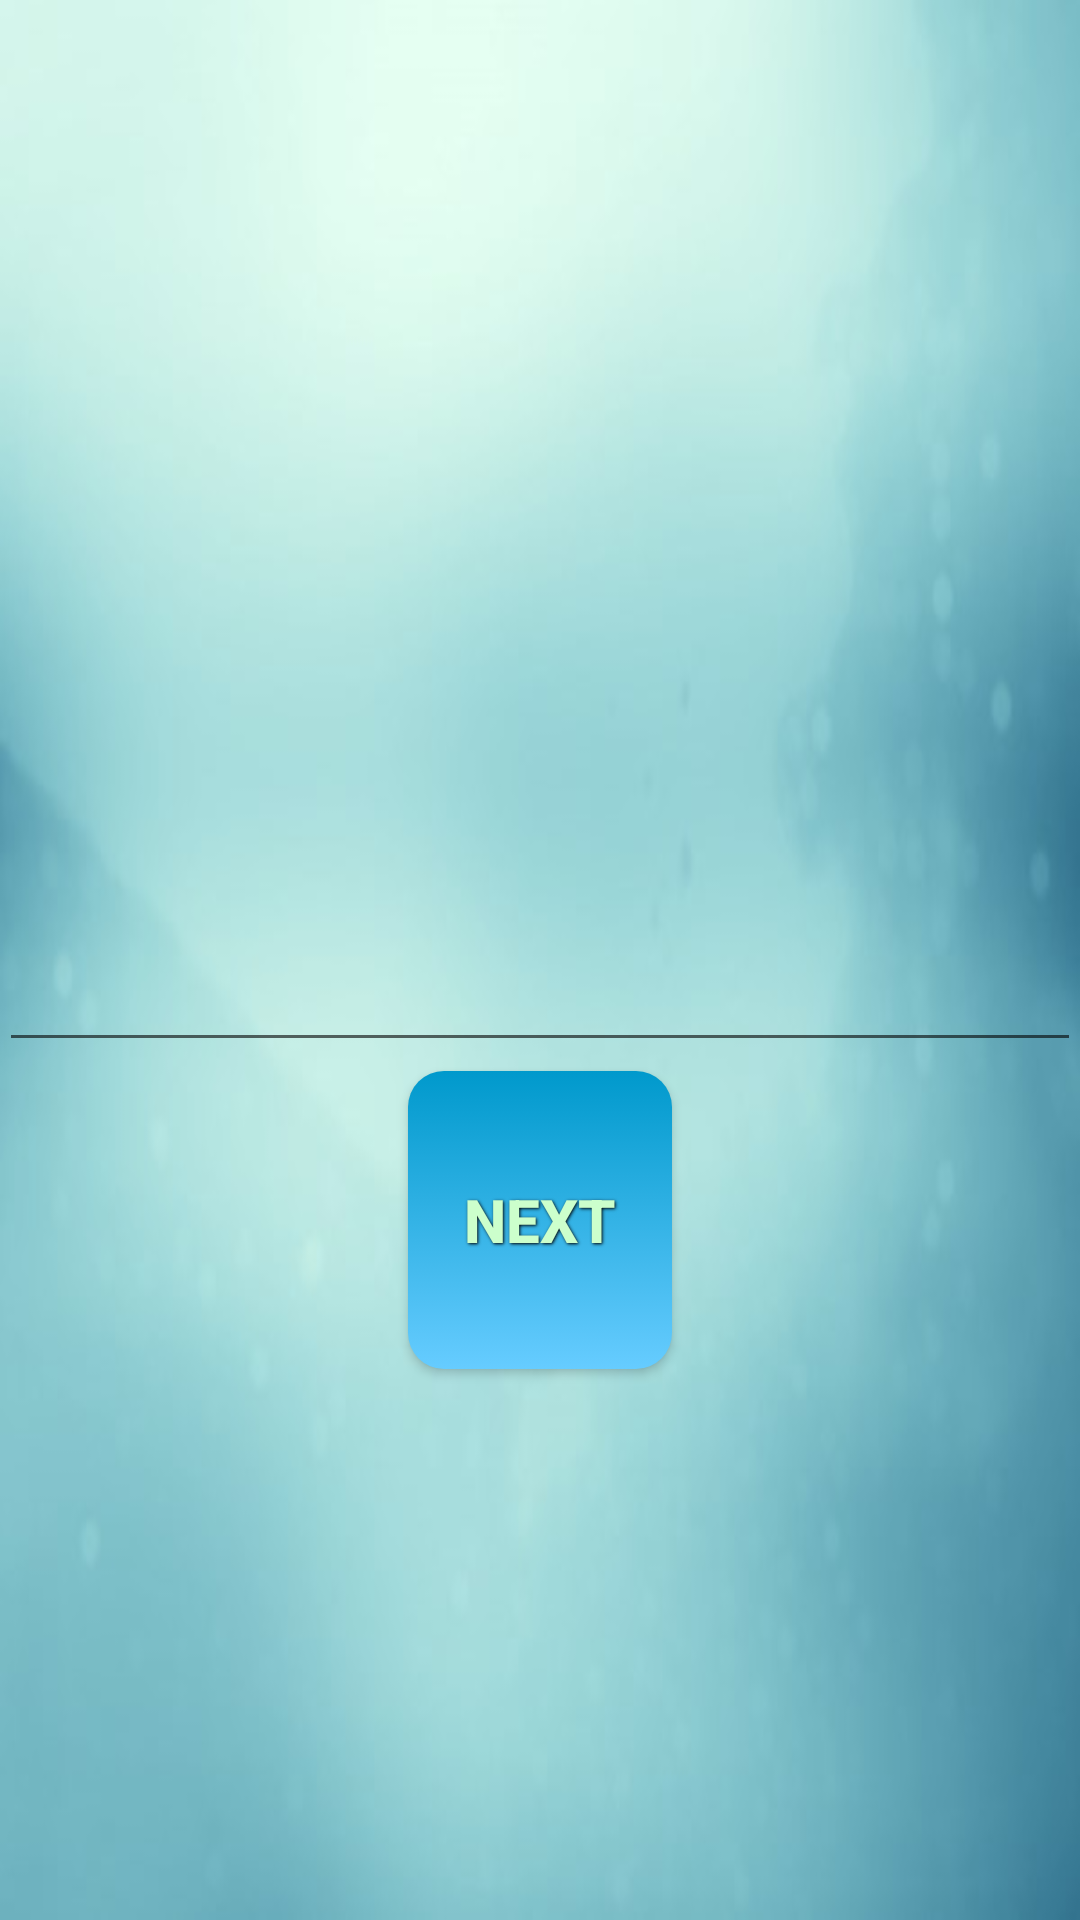

The Android layout XML behind this screen, and the referenced resources:
<!-- AndroidManifest.xml: application theme AppTheme -->
<!-- res/layout/activity_question.xml -->
<?xml version="1.0" encoding="utf-8"?>

<LinearLayout xmlns:android="http://schemas.android.com/apk/res/android"
    xmlns:tools="http://schemas.android.com/tools"
    android:layout_width="match_parent"
    android:layout_height="match_parent"
    android:paddingBottom="@dimen/activity_vertical_margin"
    android:paddingLeft="@dimen/activity_horizontal_margin"
    android:paddingRight="@dimen/activity_horizontal_margin"
    android:paddingTop="@dimen/activity_vertical_margin"
    tools:context="com.example.dipto.ieeemadc.QuestionActivity"
    android:orientation="vertical"
    android:weightSum="1"
    android:background="@drawable/background">

    <TextView
        android:layout_width="match_parent"
        android:layout_height="wrap_content"
        android:id="@+id/questionViewId"
        android:layout_alignParentTop="true"
        android:layout_centerHorizontal="true"
        android:layout_weight="0.55"
        android:gravity="center_vertical|center_horizontal"
        android:textAppearance="@color/bright_foreground_material_light"
        android:textStyle="bold"
        android:textSize="@dimen/abc_text_size_large_material" />

    <EditText
        android:layout_width="match_parent"
        android:layout_height="wrap_content"
        android:id="@+id/answerId" />

    <Button
        android:background="@drawable/buttonstyle"
        style="@style/button_text"
        android:layout_width="wrap_content"
        android:layout_height="wrap_content"
        android:text="Next"
        android:id="@+id/nextButton"
        android:layout_gravity="center_horizontal"
        android:layout_weight="0.10"
        android:onClick="onNext" />
</LinearLayout>
<!-- resources referenced by this layout -->
<resources>
  <!-- drawable background: jpg bitmap (drawable, 13567 bytes) -->
  <!-- drawable buttonstyle (drawable) -->
  <?xml version="1.0" encoding="utf-8" ?>
  
  <selector xmlns:android="http://schemas.android.com/apk/res/android">
      <item android:state_pressed="true">
          <shape>
              <solid
                  android:color="#003399" />
              <stroke
                  android:width="1dp"
                  android:color="#000000"/>
              <corners
                  android:radius="6dp" />
              <padding
                  android:left="10dp"
                  android:top="10dp"
                  android:right="10dp"
                  android:bottom="10dp" />
          </shape>
      </item>
      <item>
          <shape>
              <gradient
                  android:startColor="#0099CC"
                  android:endColor="#66ccff"
                  android:angle="-315" />
              <corners
                  android:radius="12dp" />
              <padding
                  android:left="10dp"
                  android:top="10dp"
                  android:right="10dp"
                  android:bottom="10dp" />
          </shape>
      </item>
  </selector>
  <style name="button_text">
          <item name="android:layout_width">fill_parent</item>
          <item name="android:layout_height">wrap_content</item>
          <item name="android:textColor">#CCFFCC</item>
          <item name="android:gravity">center</item>
          <item name="android:layout_margin">3dp</item>
          <item name="android:textSize">20dp</item>
          <item name="android:textStyle">bold</item>
          <item name="android:shadowColor">#000000</item>
          <item name="android:shadowDx">1</item>
          <item name="android:shadowDy">1</item>
          <item name="android:shadowRadius">2</item>
      </style>
  <style name="AppTheme" parent="Theme.AppCompat.Light.DarkActionBar">
          
          <item name="colorPrimary">@color/colorPrimary</item>
          <item name="colorPrimaryDark">@color/colorPrimaryDark</item>
          <item name="colorAccent">@color/colorAccent</item>
          <item name="android:colorBackground">@color/background_material_light_blue</item>
          <item name="android:colorForeground">@color/bright_foreground_material_light</item>
      </style>
  <color name="colorPrimary">#0099cc</color>
  <color name="colorPrimaryDark">#66ccff</color>
  <color name="colorAccent">#003399</color>
  <color name="background_material_light_blue">#ccffcc</color>
</resources>
